Run: headless pygame with SDL's dummy video driver; simulated clock (each Clock.tick advances the game by its frame time, no real sleeping); random seed 0; keys injected as events and as key.get_pressed() state; no mouse input.
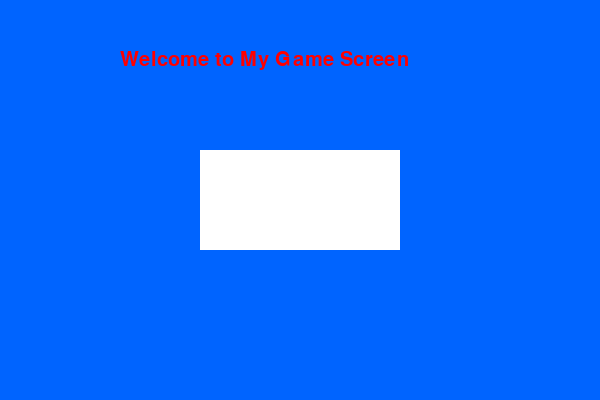
Frame 1 of 4 · flips 1–60 · no input
Frame 2 of 4 · flips 61–180 · tapped SPACE, RETURN · held RIGHT (→), D · screen unchanged from frame 1, image omitted
Frame 3 of 4 · flips 181–300 · held DOWN (↓), S · screen unchanged from frame 2, image omitted
Frame 4 of 4 · flips 301–420 · held LEFT (←), A, UP (↑), W · screen unchanged from frame 3, image omitted

The pygame program that drew these frames:

import pygame
import sys

pygame.init()


screen = pygame.display.set_mode((600, 400))
pygame.display.set_caption("Add Elements to My Screen")

white = (255, 255, 255)
blue = (0, 100, 255)
red = (255, 0, 0)


font = pygame.font.SysFont("Arial", 30)
text = font.render("Welcome to My Game Screen", True, red)

running = True
while running:

    for event in pygame.event.get():
        if event.type == pygame.QUIT:
            running = False


    screen.fill(blue)

    
    pygame.draw.rect(screen, white, (200, 150, 200, 100))


    screen.blit(text, (120, 50))

    pygame.display.update()

pygame.quit()
sys.exit()
